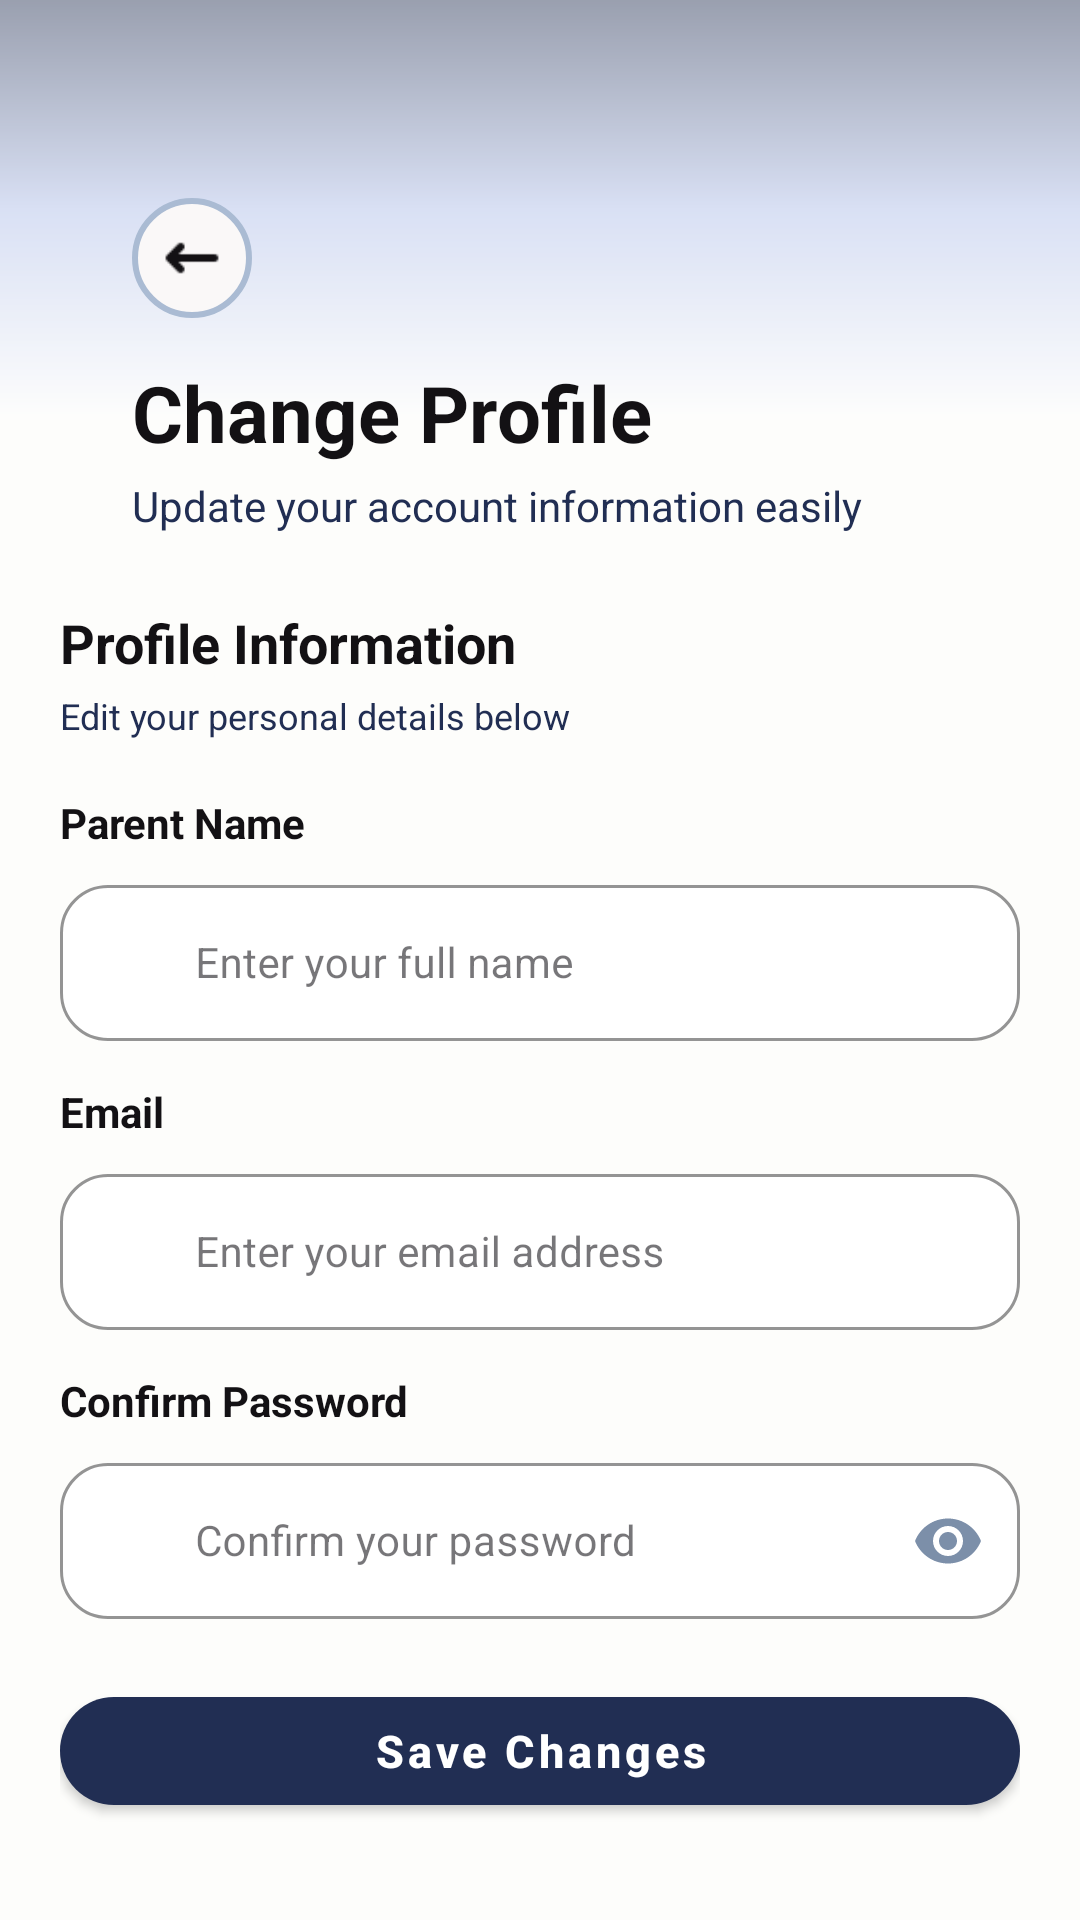

This screen was rendered from an Android layout file. Write that file and the resources it references.
<!-- AndroidManifest.xml: application theme Theme.DownSteps1 -->
<!-- res/layout/activity_change_profil.xml -->
<?xml version='1.0' encoding='UTF-8'?>
<androidx.constraintlayout.widget.ConstraintLayout xmlns:android="http://schemas.android.com/apk/res/android"
    xmlns:app="http://schemas.android.com/apk/res-auto"
    android:id="@+id/changeProfilePage"
    android:layout_width="match_parent"
    android:layout_height="match_parent"
    android:background="@color/bg_main">

    
    <View
        android:id="@+id/topShape"
        style="@style/TopShape"
        android:layout_width="0dp"
        android:layout_height="140dp"
        app:layout_constraintEnd_toEndOf="parent"
        app:layout_constraintStart_toStartOf="parent"
        app:layout_constraintTop_toTopOf="parent" />

    
    
    <androidx.core.widget.NestedScrollView
        android:id="@+id/scrollContent"
        android:layout_width="0dp"
        android:layout_height="0dp"
        android:clipToPadding="false"
        android:fillViewport="true"
        android:overScrollMode="never"
        android:paddingStart="20dp"
        android:paddingTop="8dp"
        android:paddingEnd="20dp"
        android:paddingBottom="110dp"
        android:scrollbars="none"
        app:layout_constraintBottom_toBottomOf="parent"
        app:layout_constraintEnd_toEndOf="parent"
        app:layout_constraintStart_toStartOf="parent"
        app:layout_constraintTop_toTopOf="parent">


        <LinearLayout
            android:layout_width="match_parent"
            android:layout_height="wrap_content"
            android:orientation="vertical">

            <LinearLayout
                android:id="@+id/headerLayout"
                style="@style/Header"
                android:layout_width="match_parent"
                android:layout_height="wrap_content"
                android:orientation="vertical">

                <LinearLayout
                    android:id="@+id/backContainer"
                    style="@style/BackBtn.Box"
                    android:layout_marginBottom="14dp"
                    android:clickable="true"
                    android:focusable="true">

                    <ImageView
                        android:id="@+id/btnBack"
                        style="@style/BackBtn.Icon"
                        android:contentDescription="@string/back"/>
                </LinearLayout>

                <TextView
                    android:id="@+id/tvTitle"
                    style="@style/Text.Title"
                    android:layout_width="wrap_content"
                    android:layout_height="wrap_content"
                    android:text="@string/change_profile" />

                <TextView
                    android:id="@+id/tvSubtitle"
                    style="@style/Text.Subtitle"
                    android:layout_width="wrap_content"
                    android:layout_height="wrap_content"
                    android:layout_marginTop="4dp"
                    android:text="@string/update_account_information" />
            </LinearLayout>

            <TextView
                android:id="@+id/tvProfileInfoTitle"
                style="@style/Text.Section"
                android:layout_width="wrap_content"
                android:layout_height="wrap_content"
                android:text="@string/profile_information"/>

            <TextView
                android:id="@+id/tvProfileInfoSubtitle"
                style="@style/Text.Small"
                android:layout_width="wrap_content"
                android:layout_height="wrap_content"
                android:layout_marginTop="4dp"
                android:layout_marginBottom="18dp"
                android:text="@string/edit_personal_details"
                android:textColor="@color/text_subtitle" />

            
            <TextView
                android:id="@+id/tvParentName"
                style="@style/Text.Label"
                android:layout_width="wrap_content"
                android:layout_height="wrap_content"
                android:layout_marginBottom="6dp"
                android:text="@string/parent_name" />

            <com.google.android.material.textfield.TextInputLayout
                android:id="@+id/parentNameLayout"
                style="@style/Input"
                android:layout_width="match_parent"
                android:layout_height="wrap_content"
                android:layout_marginBottom="14dp"
                android:hint="@string/enter_full_name"
                app:startIconDrawable="@drawable/ic_profil"
                app:startIconTint="@color/input_icon">

                <com.google.android.material.textfield.TextInputEditText
                    android:id="@+id/etParentName"
                    style="@style/EditText"
                    android:layout_width="match_parent"
                    android:layout_height="wrap_content"
                    android:gravity="center_vertical"
                    android:inputType="textPersonName"
                    android:minHeight="52dp" />
            </com.google.android.material.textfield.TextInputLayout>

            
            <TextView
                android:id="@+id/tvEmail"
                style="@style/Text.Label"
                android:layout_width="wrap_content"
                android:layout_height="wrap_content"
                android:layout_marginBottom="6dp"
                android:text="@string/email"/>

            <com.google.android.material.textfield.TextInputLayout
                android:id="@+id/emailLayout"
                style="@style/Input"
                android:layout_width="match_parent"
                android:layout_height="wrap_content"
                android:layout_marginBottom="14dp"
                android:hint="@string/enter_email_address"
                app:startIconDrawable="@drawable/ic_mail"
                app:startIconTint="@color/input_icon">

                <com.google.android.material.textfield.TextInputEditText
                    android:id="@+id/etEmail"
                    style="@style/EditText"
                    android:layout_width="match_parent"
                    android:layout_height="wrap_content"
                    android:gravity="center_vertical"
                    android:inputType="textEmailAddress"
                    android:minHeight="52dp" />
            </com.google.android.material.textfield.TextInputLayout>

            
            <TextView
                android:id="@+id/tvConfirmPassword"
                style="@style/Text.Label"
                android:layout_width="wrap_content"
                android:layout_height="wrap_content"
                android:layout_marginBottom="6dp"
                android:text="@string/confirm_password" />

            <com.google.android.material.textfield.TextInputLayout
                android:id="@+id/confirmPasswordLayout"
                style="@style/Input"
                android:layout_width="match_parent"
                android:layout_height="wrap_content"
                android:layout_marginBottom="20dp"
                android:hint="@string/confirm_your_password"
                app:endIconMode="password_toggle"
                app:endIconTint="@color/input_icon"
                app:startIconDrawable="@drawable/ic_lock"
                app:startIconTint="@color/input_icon">

                <com.google.android.material.textfield.TextInputEditText
                    android:id="@+id/etConfirmPassword"
                    style="@style/EditText"
                    android:layout_width="match_parent"
                    android:layout_height="wrap_content"
                    android:gravity="center_vertical"
                    android:inputType="textPassword"
                    android:minHeight="52dp" />
            </com.google.android.material.textfield.TextInputLayout>

            <com.google.android.material.button.MaterialButton
                android:id="@+id/btnSaveProfile"
                style="@style/Btn.Primary"
                android:layout_width="match_parent"
                android:layout_height="wrap_content"
                android:text="@string/save_changes" />

        </LinearLayout>

    </androidx.core.widget.NestedScrollView>

</androidx.constraintlayout.widget.ConstraintLayout>
<!-- resources referenced by this layout -->
<resources>
  <color name="bg_main">#FDFDFB</color>
  <color name="input_icon">#7C8FA9</color>
  <color name="text_subtitle">#212E53</color>
  <string name="back">Back</string>
  <string name="change_profile">Change Profile</string>
  <string name="confirm_password">Confirm Password</string>
  <string name="confirm_your_password">Confirm your password</string>
  <string name="edit_personal_details">Edit your personal details below</string>
  <string name="email">Email</string>
  <string name="enter_email_address">Enter your email address</string>
  <string name="enter_full_name">Enter your full name</string>
  <string name="parent_name">Parent Name</string>
  <string name="profile_information">Profile Information</string>
  <string name="save_changes">Save Changes</string>
  <string name="update_account_information">Update your account information easily</string>
  <style name="BackBtn.Box">
          <item name="android:layout_width">40dp</item>
          <item name="android:layout_height">40dp</item>
          <item name="android:background">@drawable/bg_back_circle</item>
          <item name="android:gravity">center</item>
  
      </style>
  <style name="BackBtn.Icon">
          <item name="android:layout_width">20dp</item>
          <item name="android:layout_height">20dp</item>
          <item name="android:src">@drawable/ic_fleche_gauche</item>
          <item name="android:tint">@color/text_title</item>
      </style>
  <style name="Header">
          <item name="android:paddingStart">24dp</item>
          <item name="android:paddingTop">58dp</item>
          <item name="android:paddingEnd">24dp</item>
          <item name="android:paddingBottom">24dp</item>
      </style>
  <style name="Text.Label">
          <item name="android:textColor">@color/text_label</item>
          <item name="android:textSize">14sp</item>
          <item name="android:textStyle">bold</item>
      </style>
  <style name="Text.Section">
          <item name="android:textColor">@color/text_title</item>
          <item name="android:textSize">18sp</item>
          <item name="android:textStyle">bold</item>
      </style>
  <style name="Text.Small">
          <item name="android:textColor">@color/text_small</item>
          <item name="android:textSize">12sp</item>
      </style>
  <style name="Text.Subtitle">
          <item name="android:textColor">@color/text_subtitle</item>
          <item name="android:textSize">14sp</item>
      </style>
  <style name="Text.Title">
          <item name="android:textColor">@color/text_title</item>
          <item name="android:textSize">26sp</item>
          <item name="android:textStyle">bold</item>
      </style>
  <style name="TopShape">
          <item name="android:background">@drawable/bg_top</item>
          <item name="android:alpha">0.45</item>
      </style>
  <style name="Theme.DownSteps1" parent="Base.Theme.DownSteps1" />
  <color name="text_title">#131114</color>
  <color name="white">#FFFFFF</color>
  <color name="btn_primary">#212E53</color>
  <color name="text_input">#131114</color>
  <color name="text_hint">#212E53</color>
  <color name="input_bg">#FFFFFF</color>
  <color name="input_border">#AABBD3</color>
  <color name="text_hint_layout">#AABBD3</color>
  <color name="text_label">#131114</color>
  <color name="text_small">#282324</color>
  <!-- drawable bg_top (drawable) -->
  <shape xmlns:android="http://schemas.android.com/apk/res/android"
      android:shape="rectangle">
  
      <gradient
          android:angle="270"
          android:startColor="#212E53"
          android:centerColor="#AEBEED"
          android:endColor="#FFFFFF" />
  
  </shape>
  <style name="Base.Theme.DownSteps1" parent="Theme.Material3.DayNight.NoActionBar">
          
          
          <item name="colorPrimary">@color/btn_primary</item>
          <item name="colorSecondary">@color/btn_primary</item>
          <item name="colorAccent">@color/btn_primary</item>
      </style>
  <color name="card_bg">#FAF8F8</color>
  <color name="card_border">#AABBD3</color>
</resources>
